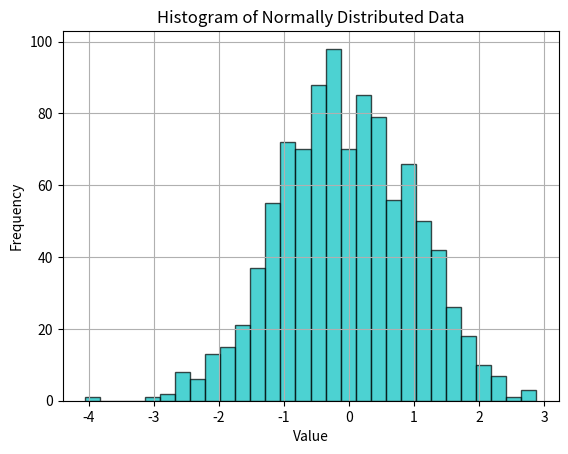

Write the Python code that produced this figure.
import numpy as np
import matplotlib.pyplot as plt

data = np.random.normal(0, 1, 1000)

plt.hist(data, bins=30, alpha=0.7, color='c', edgecolor='black')
plt.xlabel("Value")
plt.ylabel("Frequency")
plt.title("Histogram of Normally Distributed Data")
plt.grid()
plt.show()